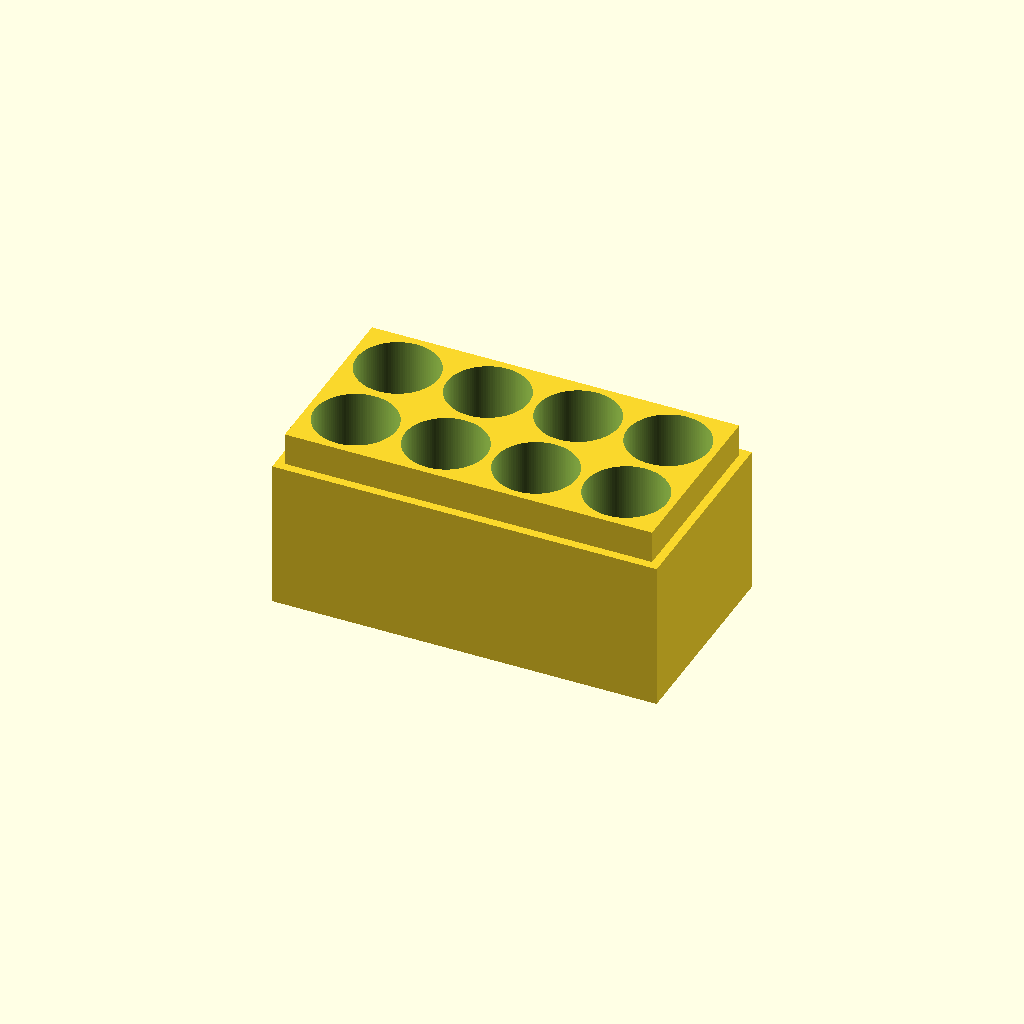
Cell 1: rendered with the file's own defaults.
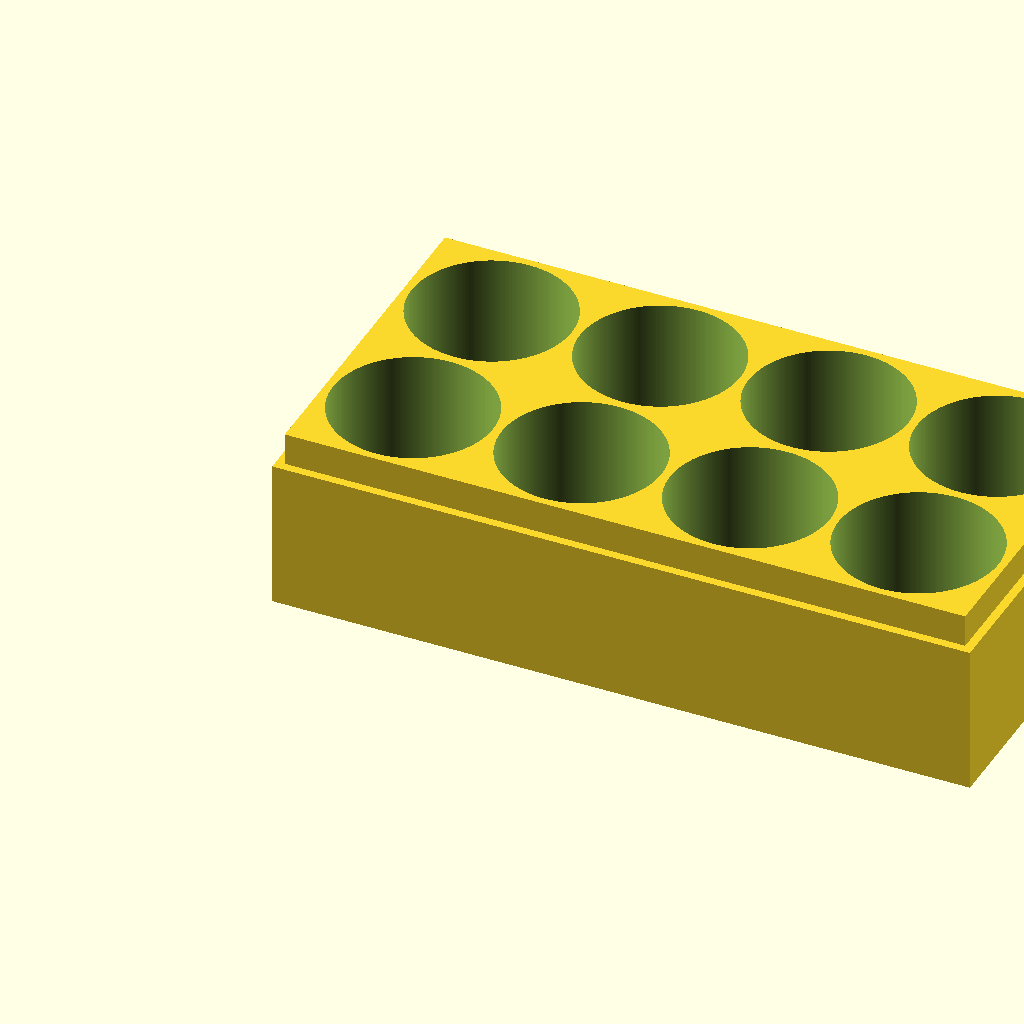
Cell 2: the same model with cell_d = 29.
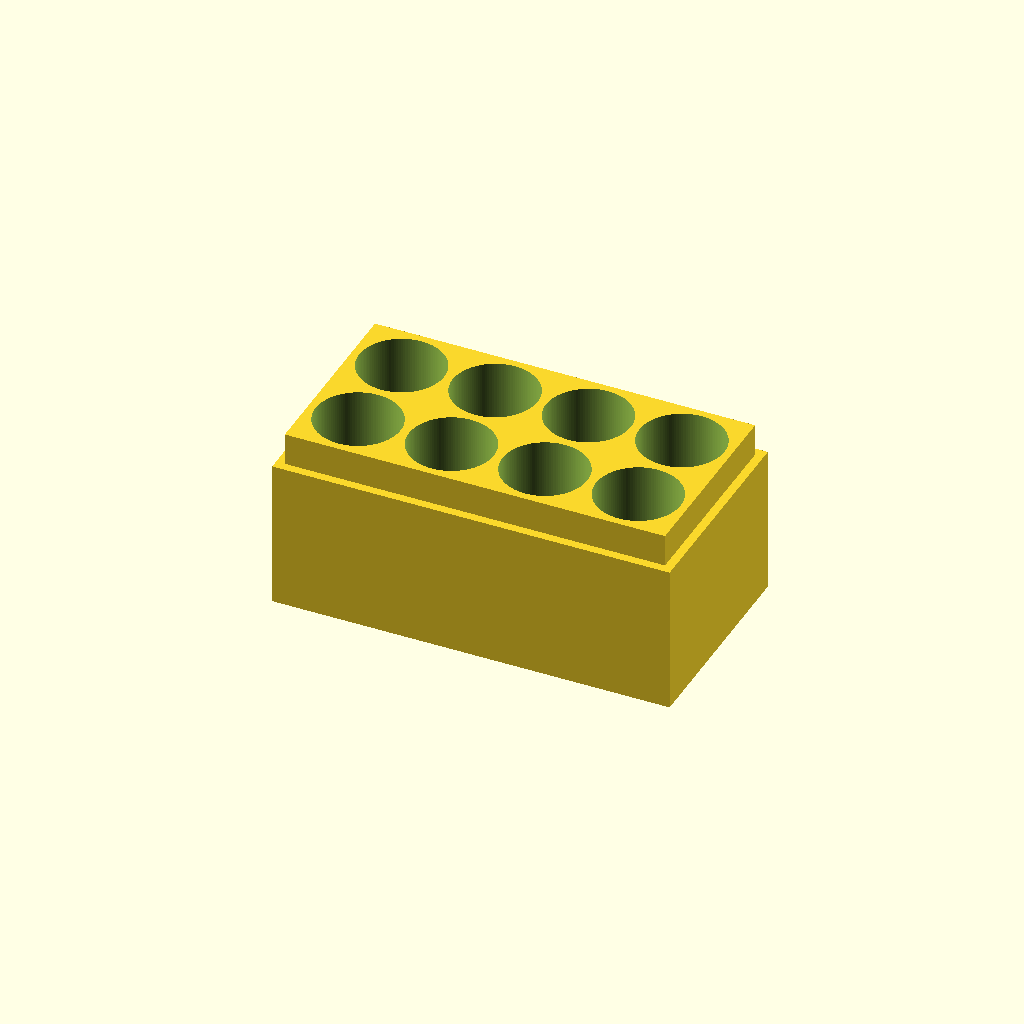
Cell 3 — pocket_clear set to 0.6, the other parameters unchanged.
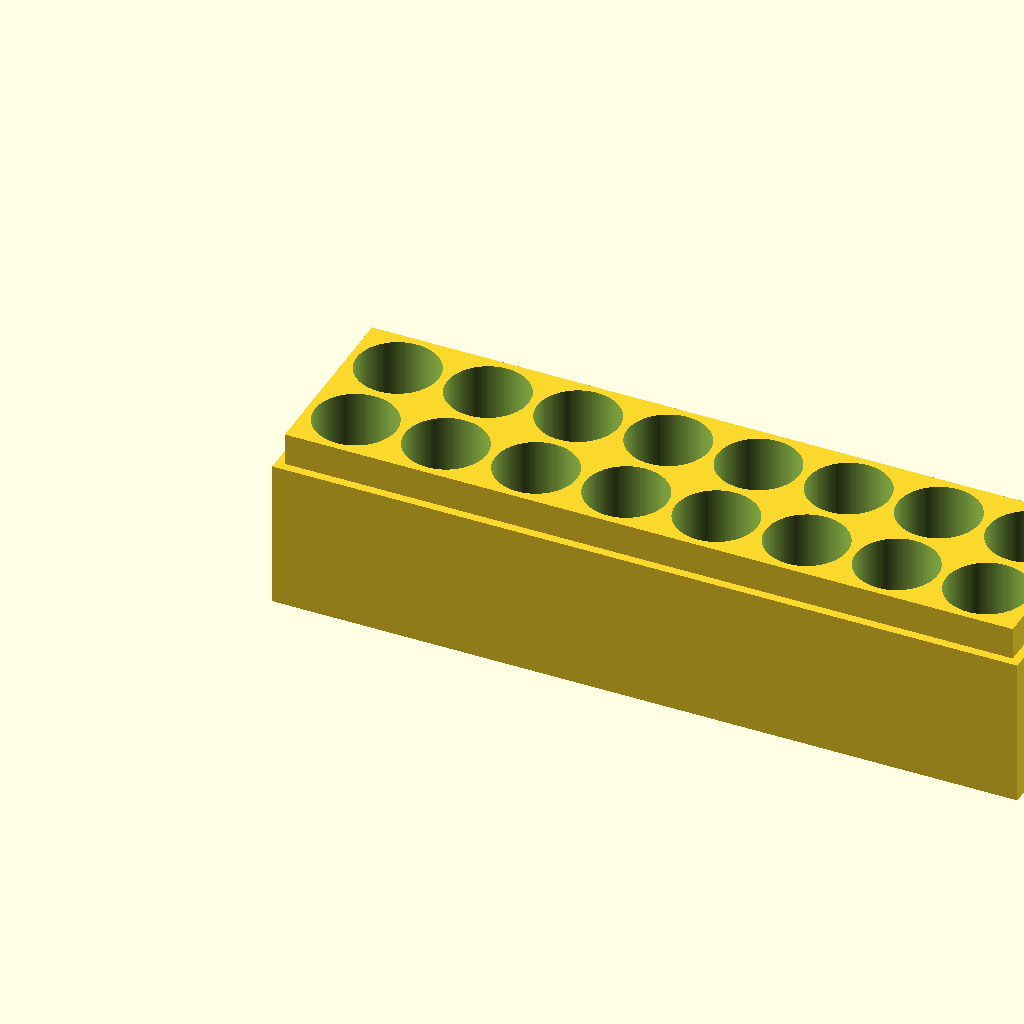
Cell 4: the same model with cols = 8.
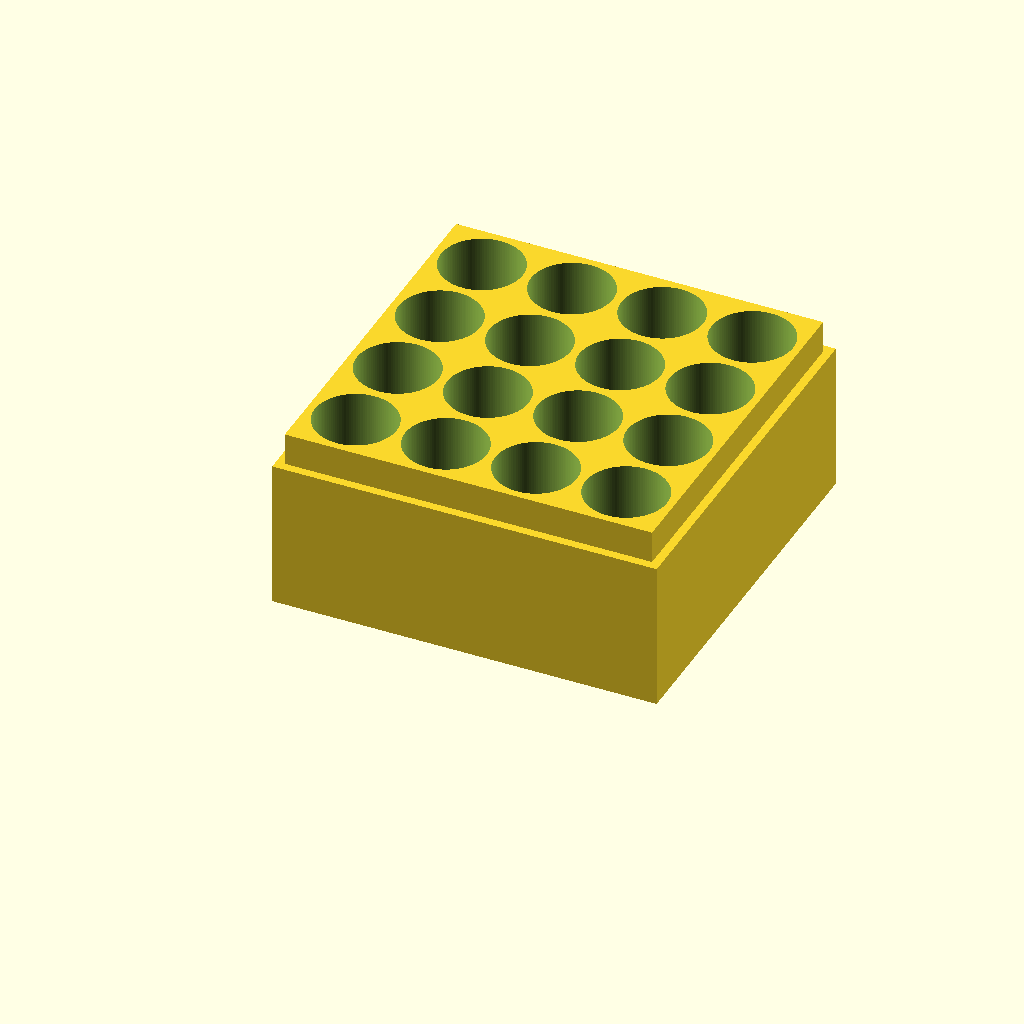
Cell 5: the same model with rows = 4.
All cells are drawn from one camera (rotation 55°, 0°, 25°, orthographic, colour scheme Cornfield), so only the parameter changes between them.
OpenSCAD source file examples/aa-battery-box/aa_box.scad:
// AA battery box with slip-on lid — generated with 3dprint-scout
// Print orientation: box opening up; lid printed top-down (opening up). Z = 0 is the bed.

// PARAMETERS (mm) ------------------------------------------------------------
cell_d       = 14.5;  // AA (LR6) max diameter — Panasonic LR6XW spec; Adafruit AA datasheet (GB/T 8897 = IEC 60086)
cell_h       = 50.5;  // AA max height — same two sources
pocket_clear = 0.3;   // radial, per side: object in a pocket (tolerances.md). Hole compensation is the slicer's job.
cols         = 4;
rows         = 2;
rib          = 1.6;   // between pockets
wall         = 3.0;   // outer wall; leaves 1.4 at the lip
floor_t      = 1.6;
pocket_depth = 32;    // cells stick out (cell_h - pocket_depth) so they can be pinched
lip_h        = 6;     // height of the stepped-in lip the lid slides over
lip_inset    = 1.6;   // how far the lip steps in from the outer wall
slide        = 0.2;   // radial, per side: sliding fit (tolerances.md)
lid_top      = 1.6;
headroom     = 0.5;   // gap between cell tops and the lid ceiling
part         = "box"; // set by build.py: "box" or "lid"
$fa = 1; $fs = 0.4;

// DERIVED --------------------------------------------------------------------
pocket_d = cell_d + 2 * pocket_clear;
pitch    = pocket_d + rib;
W        = cols * pocket_d + (cols - 1) * rib + 2 * wall;
D        = rows * pocket_d + (rows - 1) * rib + 2 * wall;
box_h    = floor_t + pocket_depth;
lid_in_w = W - 2 * lip_inset + 2 * slide;
lid_in_d = D - 2 * lip_inset + 2 * slide;
lid_in_h = lip_h + (cell_h - pocket_depth) + headroom;
lid_h    = lid_in_h + lid_top;

assert(wall - lip_inset >= 1.2 - 1e-6, "box wall at the lip is thinner than 1.2 mm");
assert((W - lid_in_w) / 2 >= 1.2 - 1e-6, "lid wall is thinner than 1.2 mm");
assert(rib >= 1.2 - 1e-6, "rib between pockets is thinner than 1.2 mm");

// MODEL ----------------------------------------------------------------------
module box() {
  difference() {
    union() {
      cube([W, D, box_h - lip_h]);
      translate([lip_inset, lip_inset, 0]) cube([W - 2 * lip_inset, D - 2 * lip_inset, box_h]);
    }
    for (i = [0 : cols - 1], j = [0 : rows - 1])
      translate([wall + pocket_d / 2 + i * pitch, wall + pocket_d / 2 + j * pitch, floor_t])
        cylinder(d = pocket_d, h = box_h);   // ends above the top: overshoot
  }
}

module lid() {
  difference() {
    cube([W, D, lid_h]);
    translate([(W - lid_in_w) / 2, (D - lid_in_d) / 2, lid_top]) cube([lid_in_w, lid_in_d, lid_h]);
  }
}

if (part == "box") box();
if (part == "lid") lid();
Customizer parameters (derived from the source; name, type, default, range or options):
cell_d: number, default 14.5
cell_h: number, default 50.5
pocket_clear: number, default 0.3
cols: number, default 4
rows: number, default 2
rib: number, default 1.6
wall: number, default 3
floor_t: number, default 1.6
pocket_depth: number, default 32
lip_h: number, default 6
lip_inset: number, default 1.6
slide: number, default 0.2
lid_top: number, default 1.6
headroom: number, default 0.5
part: string, default "box"
